The GitHub repository krishnaarjun/ropesi contains a labelled image folder "trunk" with 5 categories: garb, hands, paper, rock, scissors. Examples follow, each with its label.

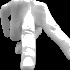
Label: scissors

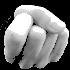
Label: rock

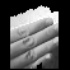
Label: hands

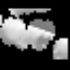
Label: garb

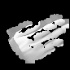
Label: paper

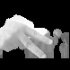
Label: scissors
